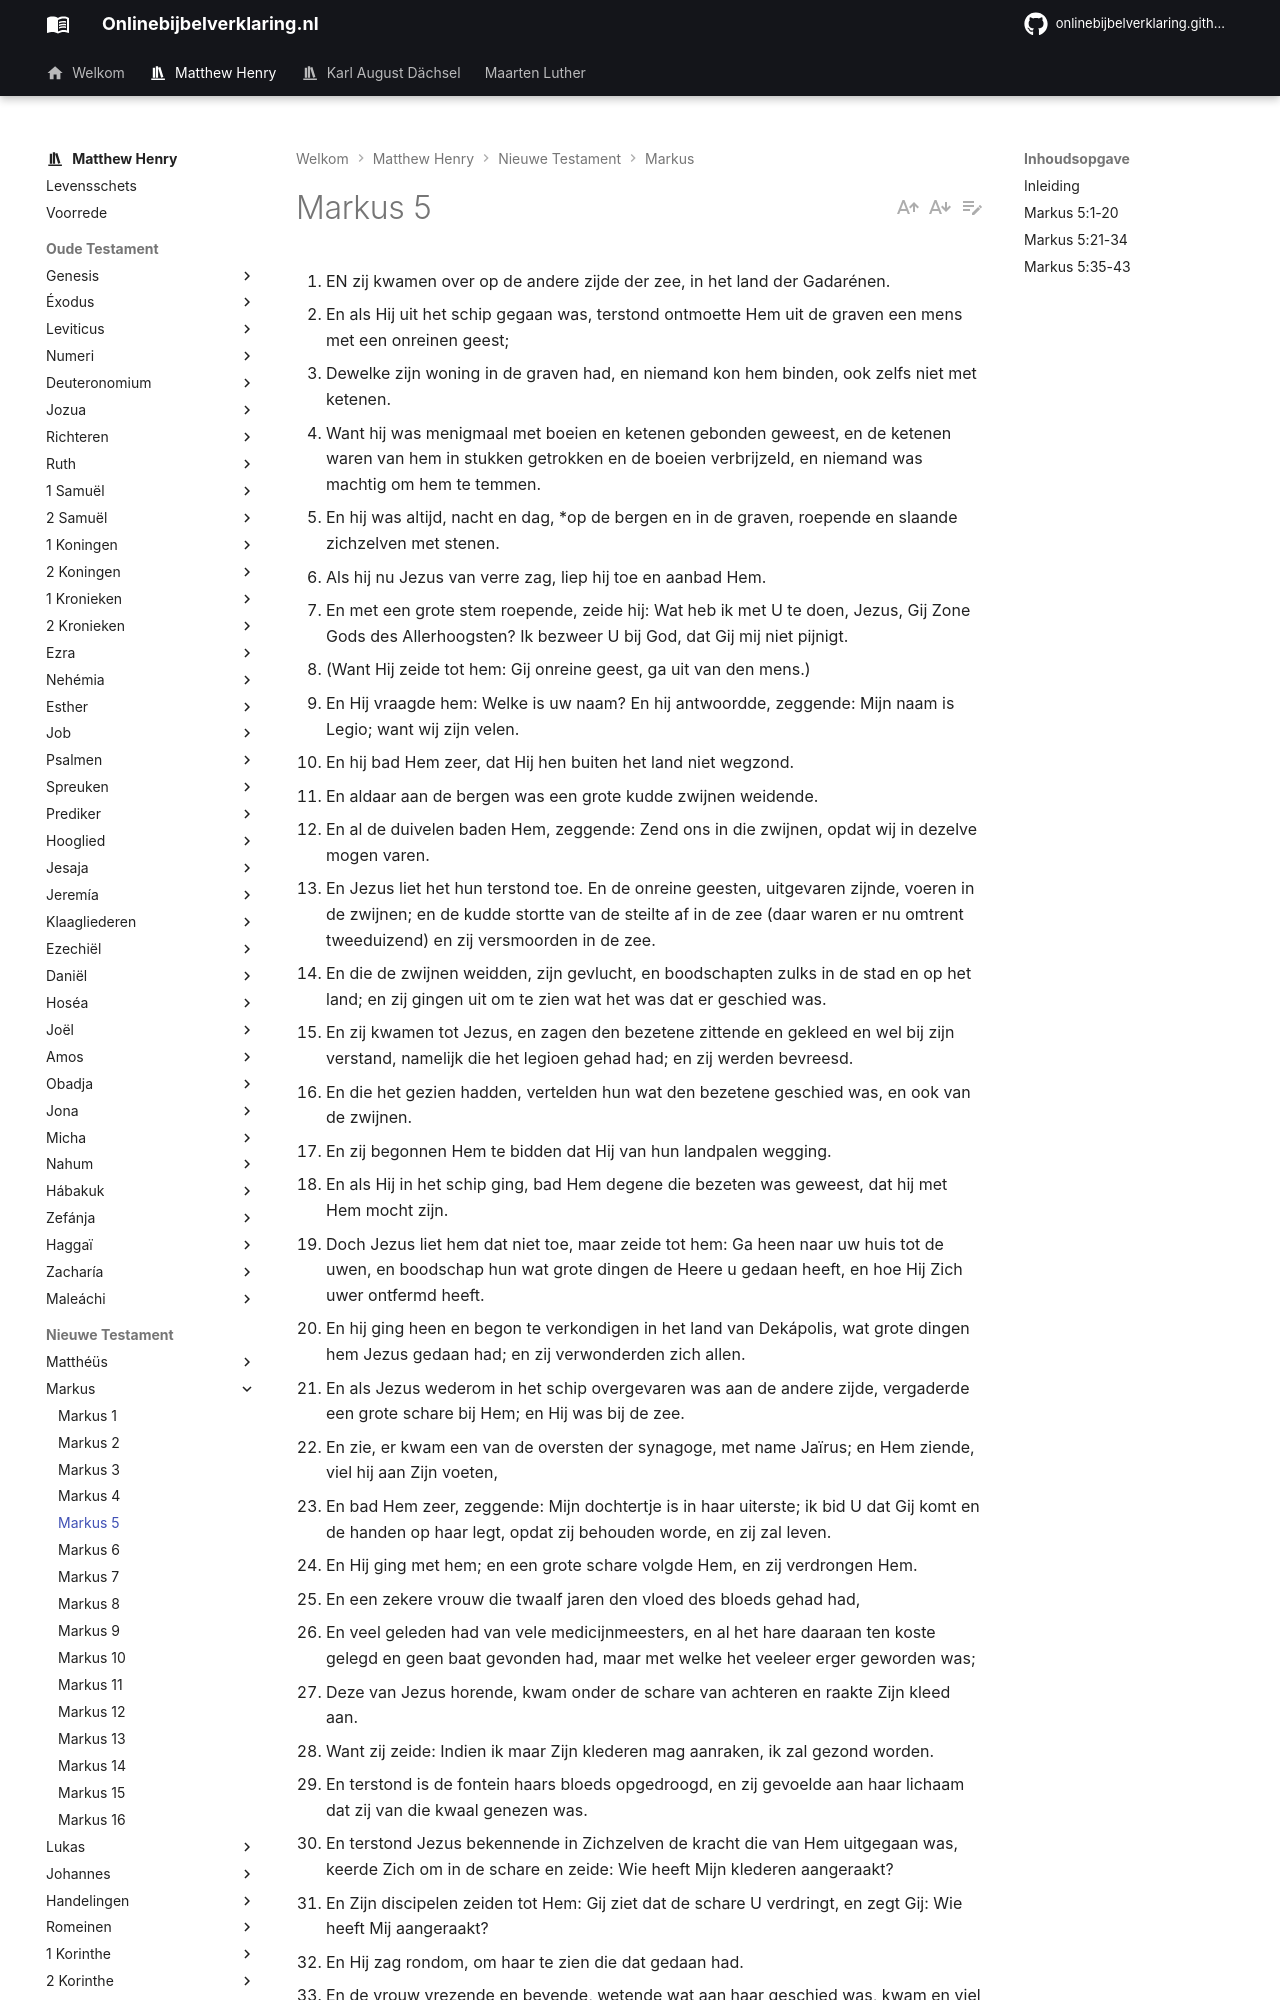

repository: onlinebijbelverklaring/onlinebijbelverklaring.github.io · page: matthewhenry/Markus/Markus5/index.html · generator: mkdocs

1. EN zij kwamen over op de andere zijde der zee, in het land der Gadarénen.
2. En als Hij uit het schip gegaan was, terstond ontmoette Hem uit de graven een mens met een onreinen geest;
3. Dewelke zijn woning in de graven had, en niemand kon hem binden, ook zelfs niet met ketenen.
4. Want hij was menigmaal met boeien en ketenen gebonden geweest, en de ketenen waren van hem in stukken getrokken en de boeien verbrijzeld, en niemand was machtig om hem te temmen.
5. En hij was altijd, nacht en dag, *op de bergen en in de graven, roepende en slaande zichzelven met stenen.
6. Als hij nu Jezus van verre zag, liep hij toe en aanbad Hem.
7. En met een grote stem roepende, zeide hij: Wat heb ik met U te doen, Jezus, Gij Zone Gods des Allerhoogsten? Ik bezweer U bij God, dat Gij mij niet pijnigt.
8. (Want Hij zeide tot hem: Gij onreine geest, ga uit van den mens.)
9. En Hij vraagde hem: Welke is uw naam? En hij antwoordde, zeggende: Mijn naam is Legio; want wij zijn velen.
10. En hij bad Hem zeer, dat Hij hen buiten het land niet wegzond.
11. En aldaar aan de bergen was een grote kudde zwijnen weidende.
12. En al de duivelen baden Hem, zeggende: Zend ons in die zwijnen, opdat wij in dezelve mogen varen.
13. En Jezus liet het hun terstond toe. En de onreine geesten, uitgevaren zijnde, voeren in de zwijnen; en de kudde stortte van de steilte af in de zee (daar waren er nu omtrent tweeduizend) en zij versmoorden in de zee.
14. En die de zwijnen weidden, zijn gevlucht, en boodschapten zulks in de stad en op het land; en zij gingen uit om te zien wat het was dat er geschied was.
15. En zij kwamen tot Jezus, en zagen den bezetene zittende en gekleed en wel bij zijn verstand, namelijk die het legioen gehad had; en zij werden bevreesd.
16. En die het gezien hadden, vertelden hun wat den bezetene geschied was, en ook van de zwijnen.
17. En zij begonnen Hem te bidden dat Hij van hun landpalen wegging.
18. En als Hij in het schip ging, bad Hem degene die bezeten was geweest, dat hij met Hem mocht zijn.
19. Doch Jezus liet hem dat niet toe, maar zeide tot hem: Ga heen naar uw huis tot de uwen, en boodschap hun wat grote dingen de Heere u gedaan heeft, en hoe Hij Zich uwer ontfermd heeft.
20. En hij ging heen en begon te verkondigen in het land van Dekápolis, wat grote dingen hem Jezus gedaan had; en zij verwonderden zich allen.
21. En als Jezus wederom in het schip overgevaren was aan de andere zijde, vergaderde een grote schare bij Hem; en Hij was bij de zee.
22. En zie, er kwam een van de oversten der synagoge, met name Jaïrus; en Hem ziende, viel hij aan Zijn voeten,
23. En bad Hem zeer, zeggende: Mijn dochtertje is in haar uiterste; ik bid U dat Gij komt en de handen op haar legt, opdat zij behouden worde, en zij zal leven.
24. En Hij ging met hem; en een grote schare volgde Hem, en zij verdrongen Hem.
25. En een zekere vrouw die twaalf jaren den vloed des bloeds gehad had,
26. En veel geleden had van vele medicijnmeesters, en al het hare daaraan ten koste gelegd en geen baat gevonden had, maar met welke het veeleer erger geworden was;
27. Deze van Jezus horende, kwam onder de schare van achteren en raakte Zijn kleed aan.
28. Want zij zeide: Indien ik maar Zijn klederen mag aanraken, ik zal gezond worden.
29. En terstond is de fontein haars bloeds opgedroogd, en zij gevoelde aan haar lichaam dat zij van die kwaal genezen was.
30. En terstond Jezus bekennende in Zichzelven de kracht die van Hem uitgegaan was, keerde Zich om in de schare en zeide: Wie heeft Mijn klederen aangeraakt?
31. En Zijn discipelen zeiden tot Hem: Gij ziet dat de schare U verdringt, en zegt Gij: Wie heeft Mij aangeraakt?
32. En Hij zag rondom, om haar te zien die dat gedaan had.
33. En de vrouw vrezende en bevende, wetende wat aan haar geschied was, kwam en viel voor Hem neder en zeide Hem al de waarheid.
34. En Hij zeide tot haar: Dochter, uw geloof heeft u behouden; ga heen in vrede en zijt genezen van deze uw kwaal.
35. Terwijl Hij nog sprak, kwamen enigen van het huis van den overste der synagoge, zeggende: Uw dochter is gestorven; wat zijt gij den Meester nog moeilijk?
36. En Jezus terstond gehoord hebbende het woord dat er gesproken werd, zeide tot den overste der synagoge: Vrees niet, geloof alleenlijk.
37. En Hij liet niemand toe Hem te volgen dan Petrus, en Jakobus, en Johannes, den broeder van Jakobus;
38. En kwam in het huis van den overste der synagoge, en zag de beroerte en degenen die zeer weenden en huilden.
39. En ingegaan zijnde, zeide Hij tot hen: Wat maakt gij beroerte en wat weent gij? Het kind is niet gestorven, maar het slaapt.
40. En zij belachten Hem; maar Hij, als Hij hen allen had uitgedreven, nam bij Zich den vader en de moeder des kinds en degenen die met Hem waren, en ging binnen, waar het kind lag.
41. En Hij vatte de hand van het kind en zeide tot haar: Talítha kûmi; hetwelk is, zijnde overgezet: Gij dochtertje (Ik zeg u), sta op.
42. En terstond stond het dochtertje op en wandelde; want het was twaalf jaren oud; en zij ontzetten zich met grote ontzetting.
43. En Hij gebood hun zeer dat niemand datzelve zou weten, en zeide dat men haar zou te eten geven.
